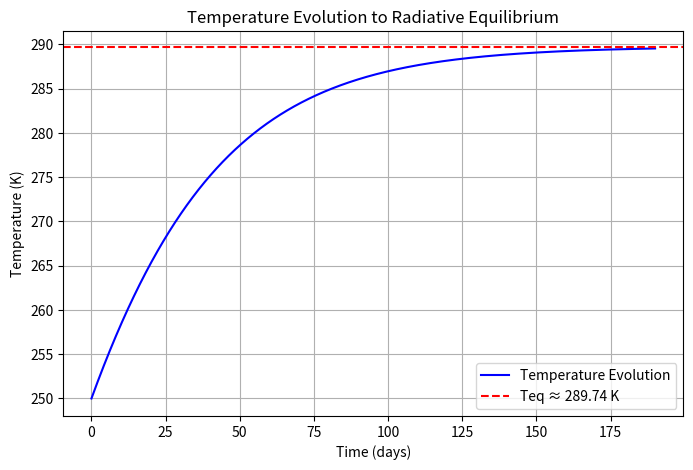
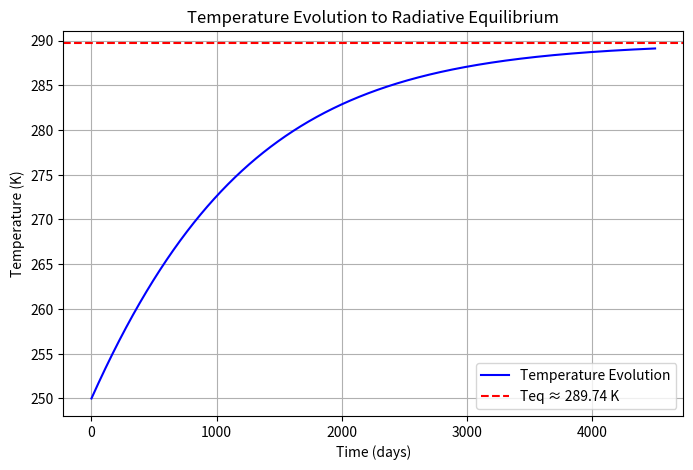
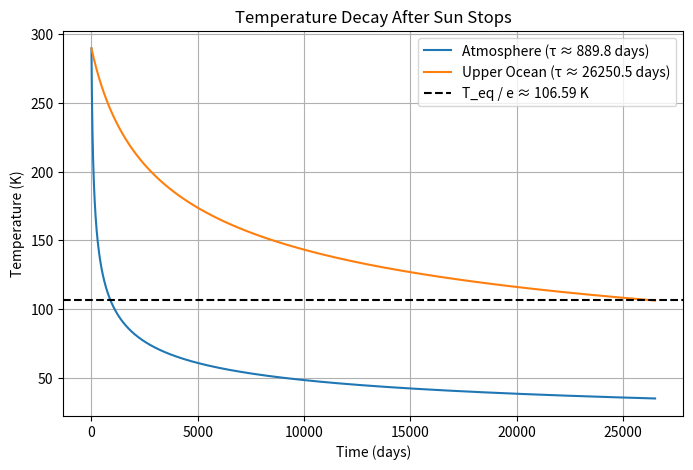

Recreate these plots in Python, in order.
import numpy as np
import matplotlib.pyplot as plt

# Constants
S = 1370  # Solar constant (W/m^2)
sigma = 5.67e-8  # Stefan-Boltzmann constant (W/m^2*K^4)
alpha = 0.3  # Planetary albedo
epsilon = 0.6  # Emissivity 

# Defining functions (to be used later on)

def EBM(Cp_atm, step):
    """
    Simulates Earth's temperature evolution towards radiative equilibrium and plots the results.
    
    Parameters:
    Cp_atm (float): Heat capacity of the atmosphere (J/m2*K)
    step (int): Duration of the simulation in days
    
    Returns:
    time_reached_teq (float): The time in days when Teq is first reached
    """
    
    # Time stepping parameters
    dt = 3600  # time step in seconds (1 hour)
    t_max = step * 24 * 3600  # total simulation time in seconds
    n_steps = int(t_max / dt)  # number of time steps

    # Initialize temperature array
    T = np.zeros(n_steps)
    T[0] = 250  # initial temperature in Kelvin

    # Time evolution loop
    time = np.linspace(0, t_max / (24 * 3600), n_steps)  # time in days
    for i in range(n_steps - 1):
        # Compute the rate of temperature change
        dT_dt = ((1 - alpha) * S / 4 - epsilon * sigma * T[i]**4) / Cp_atm
        T[i + 1] = T[i] + dT_dt * dt  # update the temperature at the next time step

    # Plot results
    plt.figure(figsize=(8, 5))
    plt.plot(time, T, label="Temperature Evolution", color="blue")
    plt.axhline(Teq, color="red", linestyle="--", label=f"Teq ≈ {Teq:.2f} K")
    plt.xlabel("Time (days)")
    plt.ylabel("Temperature (K)")
    plt.title("Temperature Evolution to Radiative Equilibrium")
    plt.legend()
    plt.grid()
    plt.show()

def cooling_simulation(Cp, label):
    """
    Simulate temperature decay when the Sun stops shining and compute e-folding time.
    
    Parameters:
    Cp (float): Heat capacity (J/K)
    label (str): Label for the simulation (Atmosphere or Upper Ocean)
    Teq (float): Radiative equilibrium temperature in Kelvin
    
    Returns:
    None
    """
    S = 0  # set to zero because the Sun has stopped shining
    
    # Time stepping parameters
    dt = 3600  # timestep (1 hour)
    t_max = 26500 * 24 * 3600  # maximum simulation time (in seconds)
    n_steps = int(t_max / dt)  # number of steps

    # Compute e-folding time
    target_T = Teq / np.e 
    t = 0  # start time
    T = Teq  # initial temperature 

    while T > target_T:
        # Compute rate of temperature change
        dT_dt = -epsilon * sigma * T**4 / Cp
        T += dT_dt * dt  # update temperature
        t += dt  # increment time

    # Convert time from seconds to days
    tau = t / (24 * 3600)  # e-folding time in days
    print(f"E-folding time for {label}: {tau:.1f} days")

    # Initialize temperature array for simulation
    T_sim = np.zeros(n_steps)
    T_sim[0] = Teq  # start from equilibrium temperature

    # Time evolution loop
    time = np.linspace(0, t_max / (24 * 3600), n_steps)  # in days
    for i in range(n_steps - 1):
        dT_dt = ((1 - alpha) * S / 4 - epsilon * sigma * T_sim[i]**4) / Cp  # cooling term
        T_sim[i + 1] = T_sim[i] + dT_dt * dt  # update temperature

    # Plot results
    plt.plot(time, T_sim, label=f"{label} (τ ≈ {tau:.1f} days)")


# 1) What is the radiative equilibrium temperature of Earth?

Teq = ((1-alpha)*S/(4*epsilon*sigma)) ** (0.25)
print(f"The radiative equilibrium temperature of Earth is {Teq:.2f}K")


# 2) How does this depend on the choice of the time step?

'''
The choice of the time step primarily affects numerical simulations 
of Earth's energy balance over time rather than the radiative equilibrium 
temperature itself, which is derived analytically. However, if we're solving 
for temperature evolution using a time-stepping approach (e.g., with a finite difference method), 
the time step (Δt) can impact the stability and accuracy of the solution:

1. Numerical Stability:
* If Δ𝑡 is too large, the numerical solution may become unstable, 
leading to unrealistic temperature fluctuations.
* Stability often depends on the heat capacity and the rate of energy exchange 
in the system.

2. Accuracy:
* A smaller time step results in a more accurate solution but requires more computational power.
* A larger time step speeds up the simulation but can introduce errors.

3. Physical Interpretation:
* If we're modeling how the system approaches equilibrium, Δt determines how quickly 
temperature updates at each step.
* A large time step might overshoot the equilibrium temperature, while a very small time step 
will take longer to converge.
'''

EBM(1e7, 190)

# 3) Change the heat capacity so as to model the upper 70 meters of the ocean rather than
# the atmosphere (Cp = 2.95e8 J/K). Does the equilibrium temperature change? 

EBM(2.95e8, 4500)

'''
The Teq does not change because the equation is not dependent on Cp
'''

# 4) Is the mean temperature the same if there is a diurnal cycle? Annual cycle? "Glacial" cycle?

'''
The mean temperature will not necessarily be the same under different timescales of forcing 
(diurnal, annual, glacial) because of thermal inertia and nonlinear responses in the system.

Diurnal Cycle
* The atmosphere responds quickly to daily heating and cooling.
* The mean temperature over a day might be close to the equilibrium temperature, 
but the fluctuations will be large, especially over land (where heat capacity is low).
* The ocean, with a higher heat capacity, will smooth out these variations.

Annual Cycle (Seasons) 
* If the Earth's tilt and orbit variations are included, we get seasonal changes in solar insolation 
  (due to the radiation reaching Earth at a different angle).
* The mean annual temperature should be close to the equilibrium temperature, but seasonal variations will cause differences
  (e.g., winter vs. summer).
* Oceans delay seasonal responses due to their higher Cp (in comparison to the lands Cp).

Glacial Cycle (Ice Ages)
* These cycles occur over thousands to millions of years, influenced by Milankovitch cycles 
  (orbital variations).
* Ice sheets and greenhouse gas changes affect albedo and long-term heat storage, 
  which can lead to different mean temperatures. Parameters such as ice-albedo, CO₂ changes etc can shift 
  the mean temperature significantly.
'''

# 5) If the Sun should stop, how long does it take for the temperature to become a factor of e-1
# its equilibrium value (i.e what is the e-folding time) for both the atmosphere and upper ocean ?

plt.figure(figsize=(8, 5))
cooling_simulation(1e7, "Atmosphere")
cooling_simulation(2.95e8, "Upper Ocean")
plt.axhline(Teq / np.e, color="black", linestyle="--", label=f"T_eq / e ≈ {Teq / np.e:.2f} K")
plt.xlabel("Time (days)")
plt.ylabel("Temperature (K)")
plt.title("Temperature Decay After Sun Stops")
plt.legend()
plt.grid()
plt.show()


# 6) How can the e-folding time be found analytically from eq 1?

'''
Cp*dT/dt = (1-a)*(S/4) - epsilon*sigma*T**4

we set S=0 so that 

Cp*dT/dt = - epsilon*sigma*T**4

moving dt and T around we have 

dT/T**4 = - epsilon*sigma*dt / Cp

we apply the method of separation of variables and integrate

∫ dT/T**4 = - ∫ epsilon*sigma*dt / Cp

- 1 / 3* T**3 = -epsilon*sigma*t / Cp + C

in order to find C we set T=To for t=0 and C is calculated to be equal to 

C = - 1 / 3* To**3

replacing C with its value and removing all minus signs we get that 

1 / 3* T**3 = epsilon*sigma*t / Cp + 1 / 3* To**3

for T = Teq/e (e-folding time)

epsilon*sigma*t / Cp = 1 / 3* (Teq/e)**3 - 1 / 3* To**3

t = Cp /3*epsilon*sigma * [1 /(Teq/e)**3 - 1 /To**3]

'''

# 7) What are some limitations of this model, and what are their consequences?

'''
- No Latitudinal Variation
The model doesn't account for the equator-to-pole temperature gradient or heat transport by winds and ocean currents.

- No Vertical Structure
The atmosphere is treated as a single heat reservoir with no stratification.
It cannot capture phenomena like the greenhouse effect acting differently at different altitudes.

- No Seasonal or Orbital Effects
The model assumes constant solar radiation (except for the stopping-sun experiment).
It does not account for seasonal variations due to Earth's axial tilt or long-term Milankovitch cycles.

- No variation in albedo or emissivity.
Temperature is dependent on both of these parameters so we lose accuracy in calculations.

- No Feedback Mechanisms
Key climate feedbacks (e.g., water vapor, clouds, particulate matter etc) are missing.
The model might underestimate or overestimate climate sensitivity to changes in solar or greenhouse forcing.

- No Heat Transport
The model doesn't simulate horizontal energy transport by winds or ocean currents.
This could affect the accuracy of response times and equilibrium temperatures.

'''

# 8) How would you construct a coupled atmosphere-ocean model with this level of complexity?

'''
To construct a coupled atmosphere-ocean model, we need to implement ways to include
the above limitations. We should also introduce an additional equation governing 
the heat exchange between the atmosphere and the upper ocean. The atmosphere and ocean 
will exchange heat, with the ocean acting as a thermal buffer that delays the temperature response (due to higher Cp).

We can define two coupled energy balance equations:

1. Atmospheric energy balance:
    dT_atm/dt = ((1 - alpha) * S / 4 - epsilon * sigma * T_atm**4 - H) / Cp_atm

2. Ocean energy balance:
    dT_ocean/dt = ((1 - alpha) * S / 4 - epsilon * sigma * T_atm**4 + H) / Cp_ocean

Where:
    - H = k * (T_atm - T_ocean) represents the heat exchange between the atmosphere and ocean.
    - k is the heat transfer coefficient.
    - Cp_atm is the heat capacity of the atmosphere.
    - Cp_ocean is the heat capacity of the upper ocean.
'''
